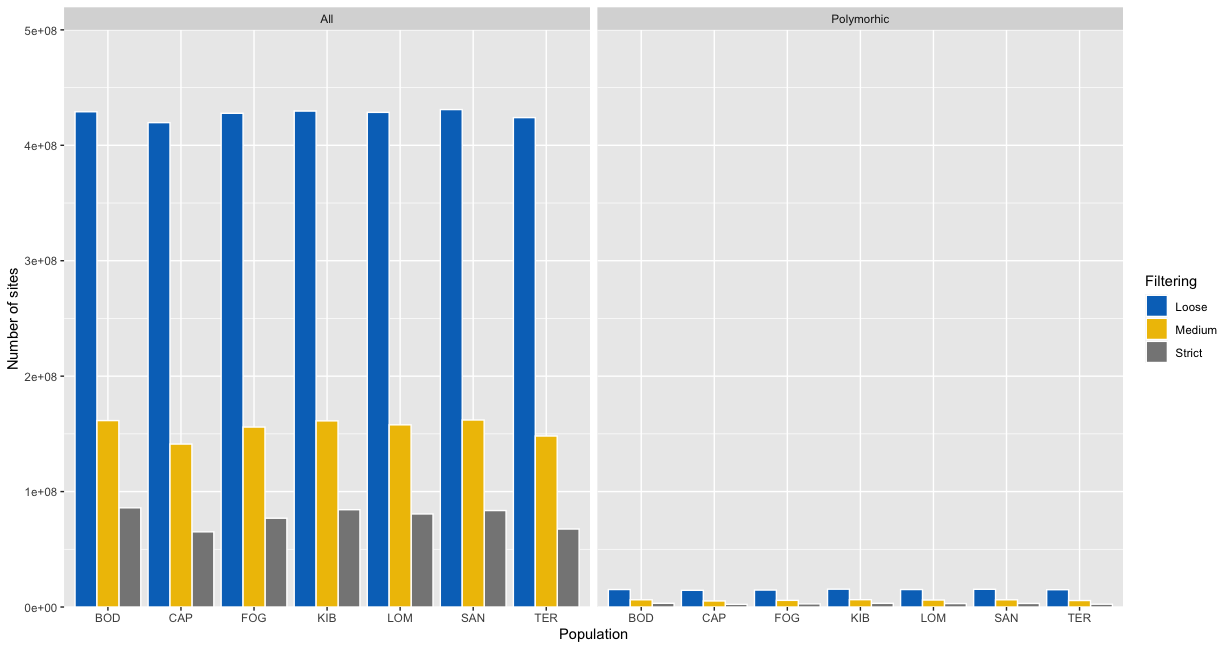

Data behind this chart, as committed beside it:
Pop, Freq, Site, Filtering
SAN, 430954234, All, Loose
LOM, 428530294, All, Loose
TER, 423977397, All, Loose
BOD, 429054038, All, Loose
KIB, 429650846, All, Loose
CAP, 419631367, All, Loose
FOG, 427733080, All, Loose
SAN, 83568358, All, Strict
LOM, 80632150, All, Strict
TER, 67565692, All, Strict
KIB, 84307323, All, Strict
CAP, 65129278, All, Strict
FOG, 76931127, All, Strict
BOD, 85951034, All, Strict
TER, 148136126, All, Medium
LOM, 157827796, All, Medium
BOD, 161507103, All, Medium
KIB, 161262860, All, Medium
CAP, 141171133, All, Medium
FOG, 155904992, All, Medium
SAN, 162014966, All, Medium
SAN, 15350643, Polymorhic, Loose
LOM, 15140626, Polymorhic, Loose
TER, 14995078, Polymorhic, Loose
BOD, 15153386, Polymorhic, Loose
KIB, 15453407, Polymorhic, Loose
CAP, 14473870, Polymorhic, Loose
FOG, 14696698, Polymorhic, Loose
SAN, 3091674, Polymorhic, Strict
LOM, 2978694, Polymorhic, Strict
TER, 2437565, Polymorhic, Strict
KIB, 3181931, Polymorhic, Strict
CAP, 2327734, Polymorhic, Strict
FOG, 2727274, Polymorhic, Strict
BOD, 3212905, Polymorhic, Strict
TER, 5622485, Polymorhic, Medium
LOM, 6063494, Polymorhic, Medium
BOD, 6267189, Polymorhic, Medium
KIB, 6354728, Polymorhic, Medium
CAP, 5244335, Polymorhic, Medium
FOG, 5774882, Polymorhic, Medium
SAN, 6264058, Polymorhic, Medium
